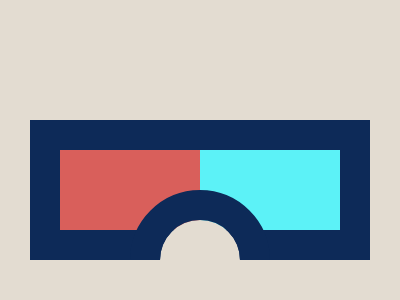

Reproduce this picture with HTML and CSS.

<p><p a><dt><style>[a]{background:#E3DCD1;width:80;height:80;border-radius:50%;translate:160px 140px}*{margin:0;background:#E3DCD1}p{width:280;height:80;background:linear-gradient(to right,#D95F5B 50%,#5CF2F7 50% 100%);translate:60px 150px;outline:30px solid#0D2A58}dt{width:190;height:90;translate:100px 100px
